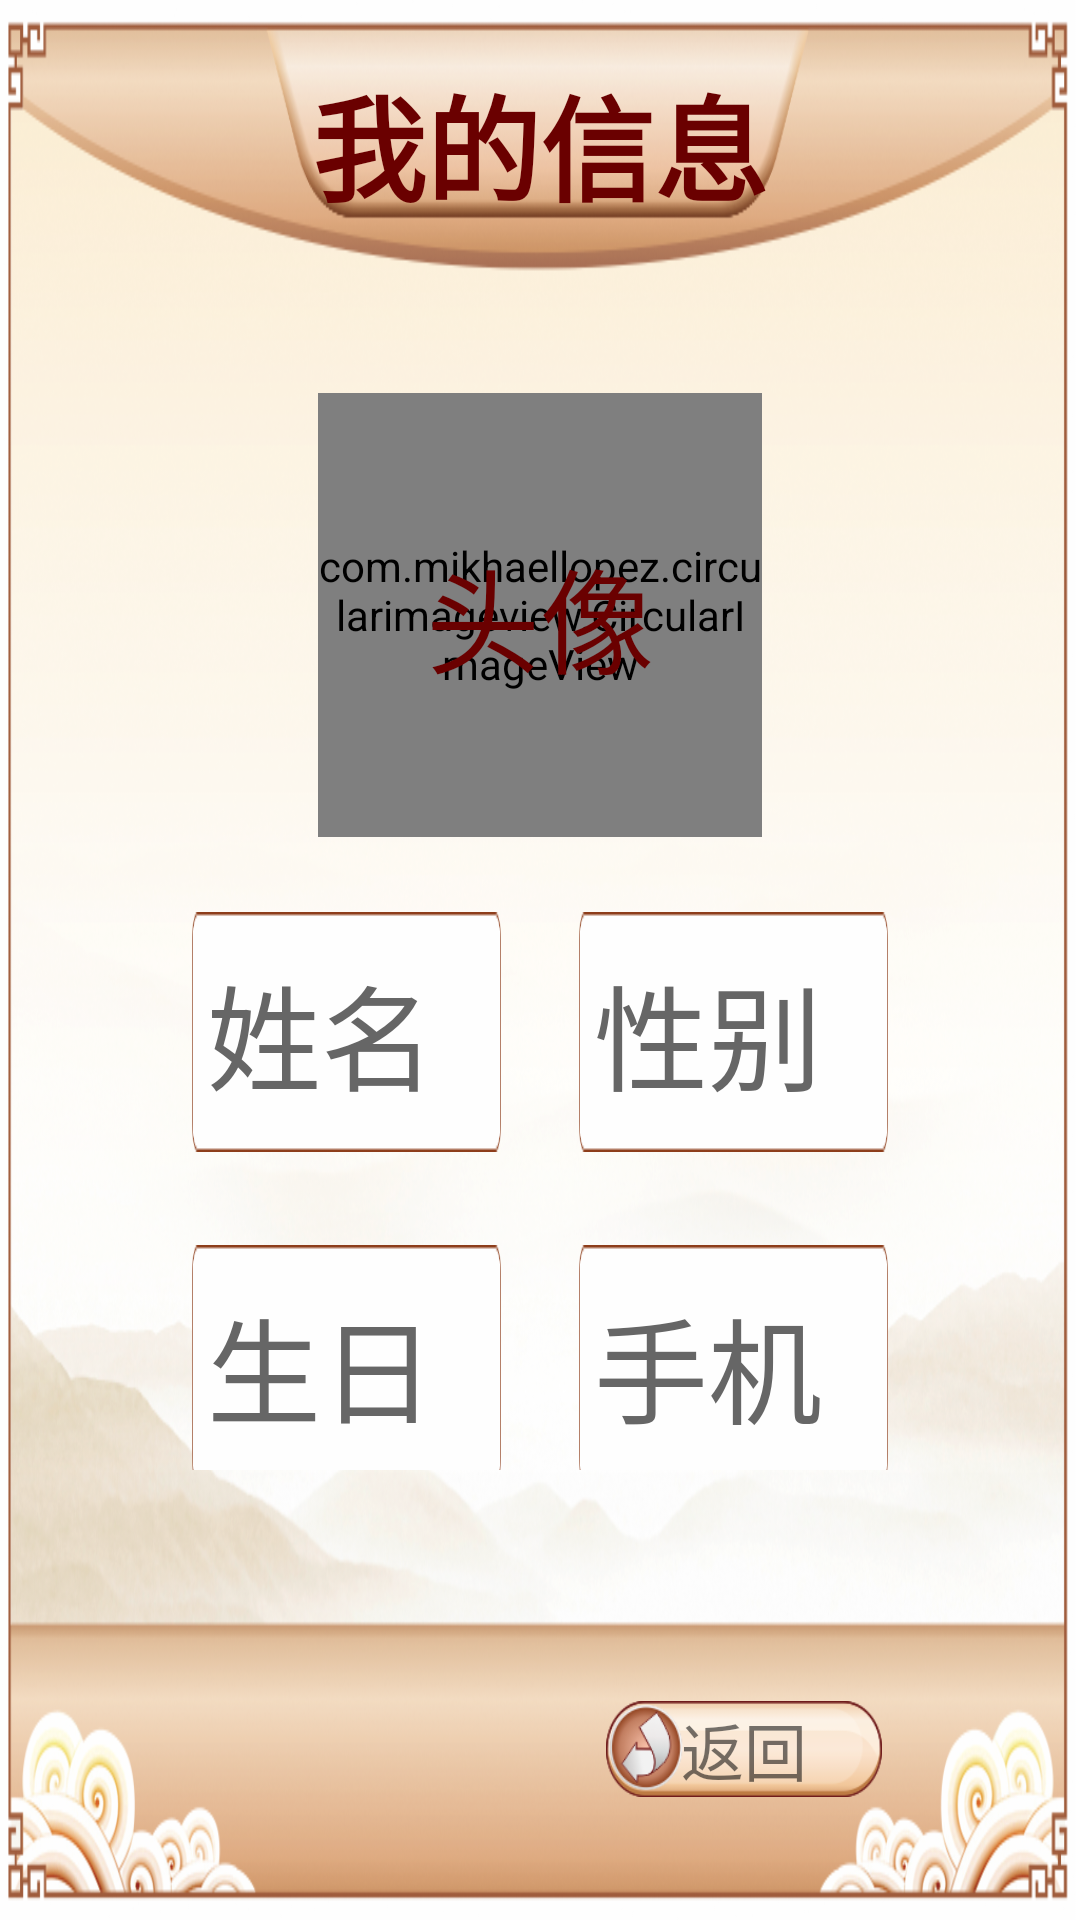

Produce the Android XML layout that renders to this screen, including the resource entries it uses.
<!-- AndroidManifest.xml: application theme AppThemeFull -->
<!-- res/layout/activity_setting_my_info.xml -->
<?xml version="1.0" encoding="utf-8"?>

<RelativeLayout
    xmlns:android="http://schemas.android.com/apk/res/android"
    xmlns:app="http://schemas.android.com/apk/res-auto"
    android:layout_width="match_parent"
    android:layout_height="match_parent"
    android:background="@mipmap/ic_main_watch">

    <TextView
        android:id="@+id/tvSettingMyInfoTitle"
        android:layout_width="wrap_content"
        android:layout_height="wrap_content"
        android:layout_centerHorizontal="true"
        android:layout_marginTop="20dp"
        android:text="@string/setting_my_info"
        android:textColor="@color/color_login_btn"
        android:textSize="@dimen/login_edt_text_size"
        android:textStyle="bold"/>

    <include
        layout="@layout/layout_back"
        android:layout_width="match_parent"
        android:layout_height="wrap_content"
        android:layout_alignParentBottom="true"
        android:layout_marginLeft="@dimen/back_btn_margin_left"
        android:layout_marginBottom="@dimen/back_btn_margin_bottom"/>

    <LinearLayout
        android:layout_width="match_parent"
        android:layout_height="match_parent"
        android:layout_marginTop="130dp"
        android:layout_marginBottom="150dp"
        android:orientation="vertical">

        <RelativeLayout
            android:layout_width="150dp"
            android:layout_height="150dp"
            android:layout_gravity="center_horizontal">

            <com.mikhaellopez.circularimageview.CircularImageView
                android:id="@+id/ivSettingMyInfoAvatar"
                android:layout_width="148dp"
                android:layout_height="148dp"
                android:layout_centerInParent="true"
                android:background="@mipmap/ic_setting_avatar_bg"
                android:scaleType="centerInside"
                app:civ_border="false"/>

            <TextView
                android:id="@+id/tvAddModifyMemberAvatar"
                android:layout_width="match_parent"
                android:layout_height="match_parent"
                android:layout_centerInParent="true"
                android:gravity="center"
                android:text="@string/avatar"
                android:textColor="@color/color_login_btn"
                android:textSize="@dimen/login_edt_text_size"/>

        </RelativeLayout>

        <LinearLayout
            android:layout_width="match_parent"
            android:layout_height="@dimen/account_edit_height"
            android:layout_marginLeft="64dp"
            android:layout_marginTop="24dp"
            android:layout_marginRight="64dp"
            android:orientation="horizontal">

            <EditText
                android:id="@+id/edtName"
                android:layout_width="0dp"
                android:layout_height="match_parent"
                android:layout_marginRight="13dp"
                android:layout_weight="1"
                android:background="@mipmap/ic_setting_myinfo_edt_bg"
                android:gravity="center_vertical"
                android:hint="@string/name"
                android:imeOptions="actionNext"
                android:maxLines="1"
                android:paddingLeft="5dp"
                android:singleLine="true"
                android:textColor="@color/color_login_btn"
                android:textColorHint="@color/setting_my_info_text_color"
                android:textSize="@dimen/login_edt_text_size"/>

            <TextView
                android:id="@+id/tvGender"
                android:layout_width="0dp"
                android:layout_height="match_parent"
                android:layout_marginLeft="13dp"
                android:layout_weight="1"
                android:background="@mipmap/ic_setting_myinfo_edt_bg"
                android:gravity="center_vertical"
                android:hint="@string/gender"
                android:maxLines="1"
                android:paddingLeft="5dp"
                android:singleLine="true"
                android:textColor="@color/color_login_btn"
                android:textColorHint="@color/setting_my_info_text_color"
                android:textSize="@dimen/login_edt_text_size"/>

        </LinearLayout>

        <LinearLayout
            android:layout_width="match_parent"
            android:layout_height="@dimen/account_edit_height"
            android:layout_marginLeft="64dp"
            android:layout_marginTop="31dp"
            android:layout_marginRight="64dp"
            android:orientation="horizontal">

            <TextView
                android:id="@+id/tvBirthday"
                android:layout_width="0dp"
                android:layout_height="match_parent"
                android:layout_marginRight="13dp"
                android:layout_weight="1"
                android:background="@mipmap/ic_setting_myinfo_edt_bg"
                android:gravity="center_vertical"
                android:hint="@string/birthday"
                android:maxLines="1"
                android:paddingLeft="5dp"
                android:singleLine="true"
                android:textColor="@color/color_login_btn"
                android:textColorHint="@color/setting_my_info_text_color"
                android:textSize="@dimen/login_edt_text_size"/>

            <EditText
                android:id="@+id/edtPhone"
                android:layout_width="0dp"
                android:layout_height="match_parent"
                android:layout_marginLeft="13dp"
                android:layout_weight="1"
                android:background="@mipmap/ic_setting_myinfo_edt_bg"
                android:gravity="center_vertical"
                android:hint="@string/phone"
                android:imeOptions="actionDone"
                android:inputType="number"
                android:maxLines="1"
                android:paddingLeft="5dp"
                android:singleLine="true"
                android:textColor="@color/color_login_btn"
                android:textColorHint="@color/setting_my_info_text_color"
                android:textSize="@dimen/login_edt_text_size"/>

        </LinearLayout>

        <Button
            android:id="@+id/btnConfirm"
            android:layout_width="@dimen/small_btn_width"
            android:layout_height="@dimen/small_btn_height"
            android:layout_gravity="center_horizontal"
            android:layout_marginTop="36dp"
            android:background="@mipmap/ic_login_btn_bg"
            android:gravity="center"
            android:text="@string/confirm"
            android:textColor="@color/color_login_btn"
            android:textSize="@dimen/login_btn_text_size"/>

    </LinearLayout>

</RelativeLayout>
<!-- res/layout/layout_back.xml (included above) -->
<?xml version="1.0" encoding="utf-8"?>

<LinearLayout
    xmlns:android="http://schemas.android.com/apk/res/android"
    android:layout_width="match_parent"
    android:layout_height="wrap_content"
    android:orientation="vertical">

    <TextView
        android:id="@+id/layTvBack"
        android:layout_width="92dp"
        android:layout_height="32dp"
        android:layout_marginLeft="22dp"
        android:layout_marginTop="12dp"
        android:layout_marginBottom="7dp"
        android:background="@mipmap/ic_back"
        android:gravity="center"
        android:text="@string/back"
        android:textSize="21sp"/>

</LinearLayout>
<!-- resources referenced by this layout -->
<resources>
  <color name="color_login_btn">#6A0000</color>
  <color name="setting_my_info_text_color">#666666</color>
  <dimen name="account_edit_height">80dp</dimen>
  <dimen name="back_btn_margin_bottom">34dp</dimen>
  <dimen name="back_btn_margin_left">180dp</dimen>
  <dimen name="login_btn_text_size">42sp</dimen>
  <dimen name="login_edt_text_size">38sp</dimen>
  <dimen name="small_btn_height">78dp</dimen>
  <dimen name="small_btn_width">250dp</dimen>
  <!-- mipmap ic_back: png bitmap (mipmap-mdpi, 9404 bytes) -->
  <!-- mipmap ic_login_btn_bg: png bitmap (mipmap-mdpi, 7469 bytes) -->
  <!-- mipmap ic_main_watch: png bitmap (mipmap-mdpi, 517721 bytes) -->
  <!-- mipmap ic_setting_avatar_bg: png bitmap (mipmap-mdpi, 6673 bytes) -->
  <!-- mipmap ic_setting_myinfo_edt_bg: png bitmap (mipmap-mdpi, 1871 bytes) -->
  <string name="avatar">头像</string>
  <string name="back">返回</string>
  <string name="birthday">生日</string>
  <string name="confirm">确定</string>
  <string name="gender">性别</string>
  <string name="name">姓名</string>
  <string name="phone">手机</string>
  <string name="setting_my_info">我的信息</string>
  <style name="AppThemeFull" parent="Theme.AppCompat.Light.NoActionBar">
          <item name="windowNoTitle">true</item>
          <item name="windowActionBar">false</item>
          <item name="android:windowFullscreen">true</item>
          <item name="android:windowContentOverlay">@null</item>
      </style>
</resources>
